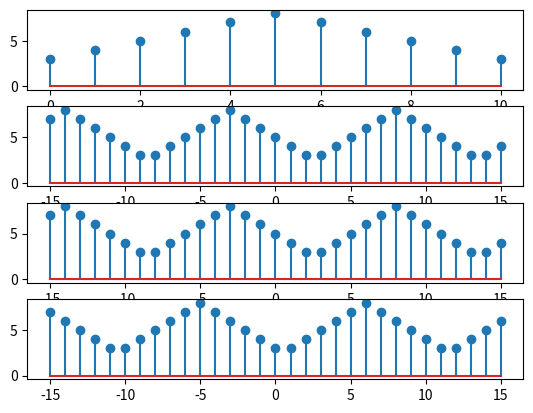

Generate this figure with matplotlib:
import numpy as np
from matplotlib import pyplot as plt

def signal():
    a = 3
    N = 11
    x = np.zeros(N)
    for n in range(N):
        if n < 5:
            x[n] = a
            a = a + 1
        else:
            x[n] = a
            a = a - 1
    return np.array(x)

x = signal()
n = [i for i in range(-15, 16)]
y = np.zeros(31)

for n_ in range(31):
    y[n_] = x[(n[n_] - 3) % 11]
    
n = [i for i in range(-15, 16)]
z = np.zeros(31)

for n_ in range(31):
    z[n_] = x[(n[n_] + 3) % 11]

n = [i for i in range(-15, 16)]
m = np.zeros(31)

for n_ in range(31):
    m[n_] = x[(-n[n_]) % 11]

plt.subplot(4, 1, 1)
plt.stem(x)
plt.subplot(4, 1, 2)
plt.stem(n, y)
plt.subplot(4, 1, 3)
plt.stem(n, y)
plt.subplot(4, 1, 4)
plt.stem(n, m)
plt.show()